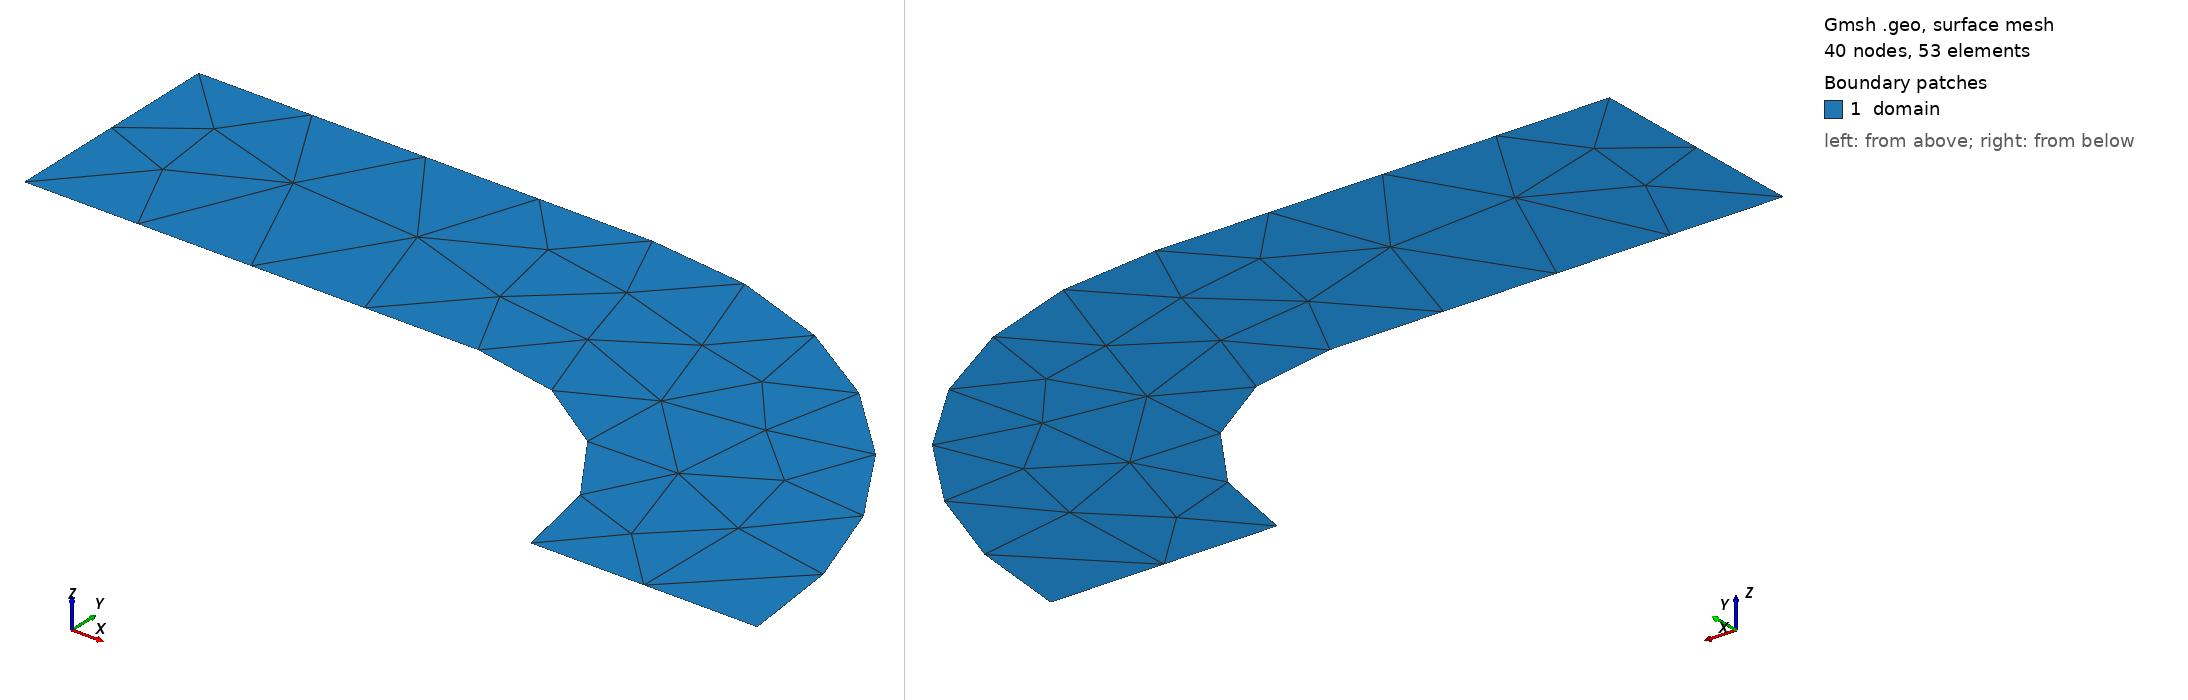

Gmsh geometry script, surface-meshed: 40 nodes, 53 surface elements. Boundary patches (legend numbers): 1 domain. Left view from above one corner, right view from below the opposite corner. Legend entries are the model's physical surfaces. The drawing asked Gmsh for element sizes between 1% and 20% of the model's largest extent; the script's own settings can give other sizes.

=== l-channel.geo (drawn) ===
//+
SetFactory("OpenCASCADE");

// Channel
Point(1) = {0, 0, 0, 1.0};
Point(2) = {4, 0, 0, 1.0};
Point(3) = {6, -2, 0, 1.0};
Point(4) = {8, -2, 0, 1.0};
Point(5) = {4, 2, 0, 1.0};
Point(6) = {0, 2, 0, 1.0};
Point(7) = {4, -2, 0, 1.0};
Line(1) = {1, 2};
Circle(2) = {2, 7, 3};
Line(3) = {3, 4};
Circle(4) = {4, 7, 5};
Line(5) = {5, 6};
Line(6) = {6, 1};

Physical Curve("inlet", 1001) = {6};
Physical Curve("outlet", 1002) = {3};
Physical Curve("lower", 1003) = {1, 2};
Physical Curve("upper", 1004) = {4, 5};

// Domain
Curve Loop(1) = {1, 2, 3, 4, 5, 6};
Plane Surface(1) = {1};
Physical Surface("domain", 10001) = {1};
